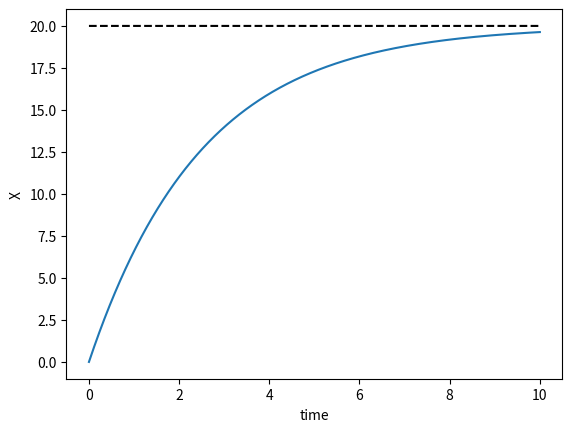

Python code for this plot:
#!/usr/bin/python3
import numpy as np
from matplotlib import pyplot as plt

T = 0.001
X_0 = 0.
GOAL = 20.
Kp = 0.2
Ki = 0.2
Kd = 2

def P_controller(x):
    return Kp*(GOAL - x)*T

def I_controller(x):
    return Ki*(GOAL - x)*T

t = np.linspace(0, 10, 10000)

X_goal = [GOAL for i in t]

X = [X_0]
x = X_0
for i in range(len(t) - 1):
    X.append(x + P_controller(x) + I_controller(x))
    print(x, i)
    x = X[-1]

plt.plot(t, X_goal, '--', color='k')
plt.plot(t, X)

plt.xlabel('time')
plt.ylabel('X')

#plt.legend()
#plt.show()
